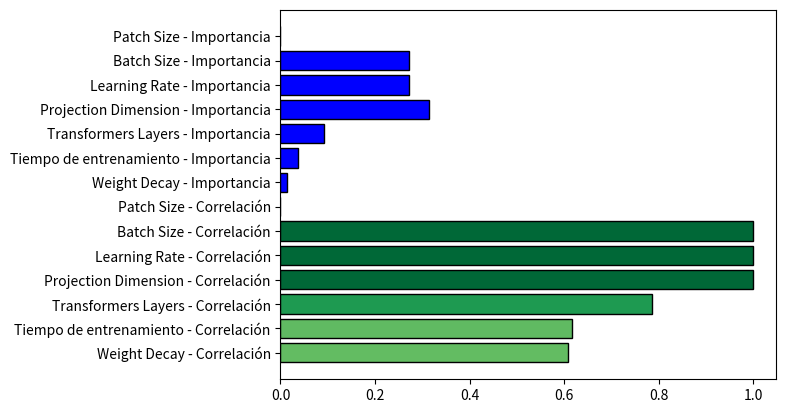

Here is the Python script that generated this plot: (Note: this script raises an exception after producing the figure.)
# -*- coding: utf-8 -*-
"""5.4-importance/correlation plot - w&b.ipynb

Automatically generated by Colaboratory.

Original file is located at
    https://colab.research.google.com/<link-removed>
"""

import matplotlib.pyplot as plt
import numpy as np

parameters = ["Weight Decay", "Tiempo de entrenamiento", "Transformers Layers", "Projection Dimension", "Learning Rate", "Batch Size", "Patch Size"]
correlations = [0.608, 0.616, 0.786, 0.999, 0.999, 0.999, 0.000]
importance = [0.013, 0.037, 0.093, 0.315, 0.271, 0.271, 0.000]

fig, ax = plt.subplots()

# Convert correlations to a range from 0 to 1 for coloring
correlations_color = [(x+1)/2 for x in correlations]

bars1 = ax.barh([p + " - Correlación" for p in parameters], correlations, color=plt.cm.RdYlGn(correlations_color), edgecolor='black')
bars2 = ax.barh([p + " - Importancia" for p in parameters], importance, color='blue', edgecolor='black')

# Creating color bar
sm = plt.cm.ScalarMappable(cmap=plt.cm.RdYlGn, norm=plt.Normalize(vmin=-1, vmax=1))
cbar = plt.colorbar(sm)
cbar.set_label('Correlación', rotation=270,labelpad=15)

# Creating a second color bar for importance
sm2 = plt.cm.ScalarMappable(cmap=plt.cm.Blues, norm=plt.Normalize(vmin=0, vmax=1))
cbar2 = plt.colorbar(sm2)
cbar2.set_label('Importancia', rotation=270,labelpad=15)

plt.xlabel('Valores')
plt.title('Análisis de hiper-parámetros para la variante macro')

plt.show()

import matplotlib.pyplot as plt
import numpy as np

parameters = ["Weight Decay", "Tiempo de entrenamiento", "Learning Rate", "Batch Size", "Optimizer"]
correlations = [-0.253, 0.577, -0.604, -0.377, 0.605]
importance = [0.366, 0.138, 0.368, 0.003, 0.093]

fig, ax = plt.subplots()

# Convert correlations to a range from 0 to 1 for coloring
correlations_color = [(x+1)/2 for x in correlations]

bars1 = ax.barh([p + " - Correlación" for p in parameters], correlations, color=plt.cm.RdYlGn(correlations_color), edgecolor='black')
bars2 = ax.barh([p + " - Importancia" for p in parameters], importance, color='blue', edgecolor='black')

# Creating color bar
sm = plt.cm.ScalarMappable(cmap=plt.cm.RdYlGn, norm=plt.Normalize(vmin=-1, vmax=1))
cbar = plt.colorbar(sm)
cbar.set_label('Correlación', rotation=270,labelpad=15)

# Creating a second color bar for importance
sm2 = plt.cm.ScalarMappable(cmap=plt.cm.Blues, norm=plt.Normalize(vmin=0, vmax=1))
cbar2 = plt.colorbar(sm2)
cbar2.set_label('Importancia', rotation=270,labelpad=15)

plt.xlabel('Valores')
plt.title('Análisis de hiper-parámetros para la variante micro')

plt.show()